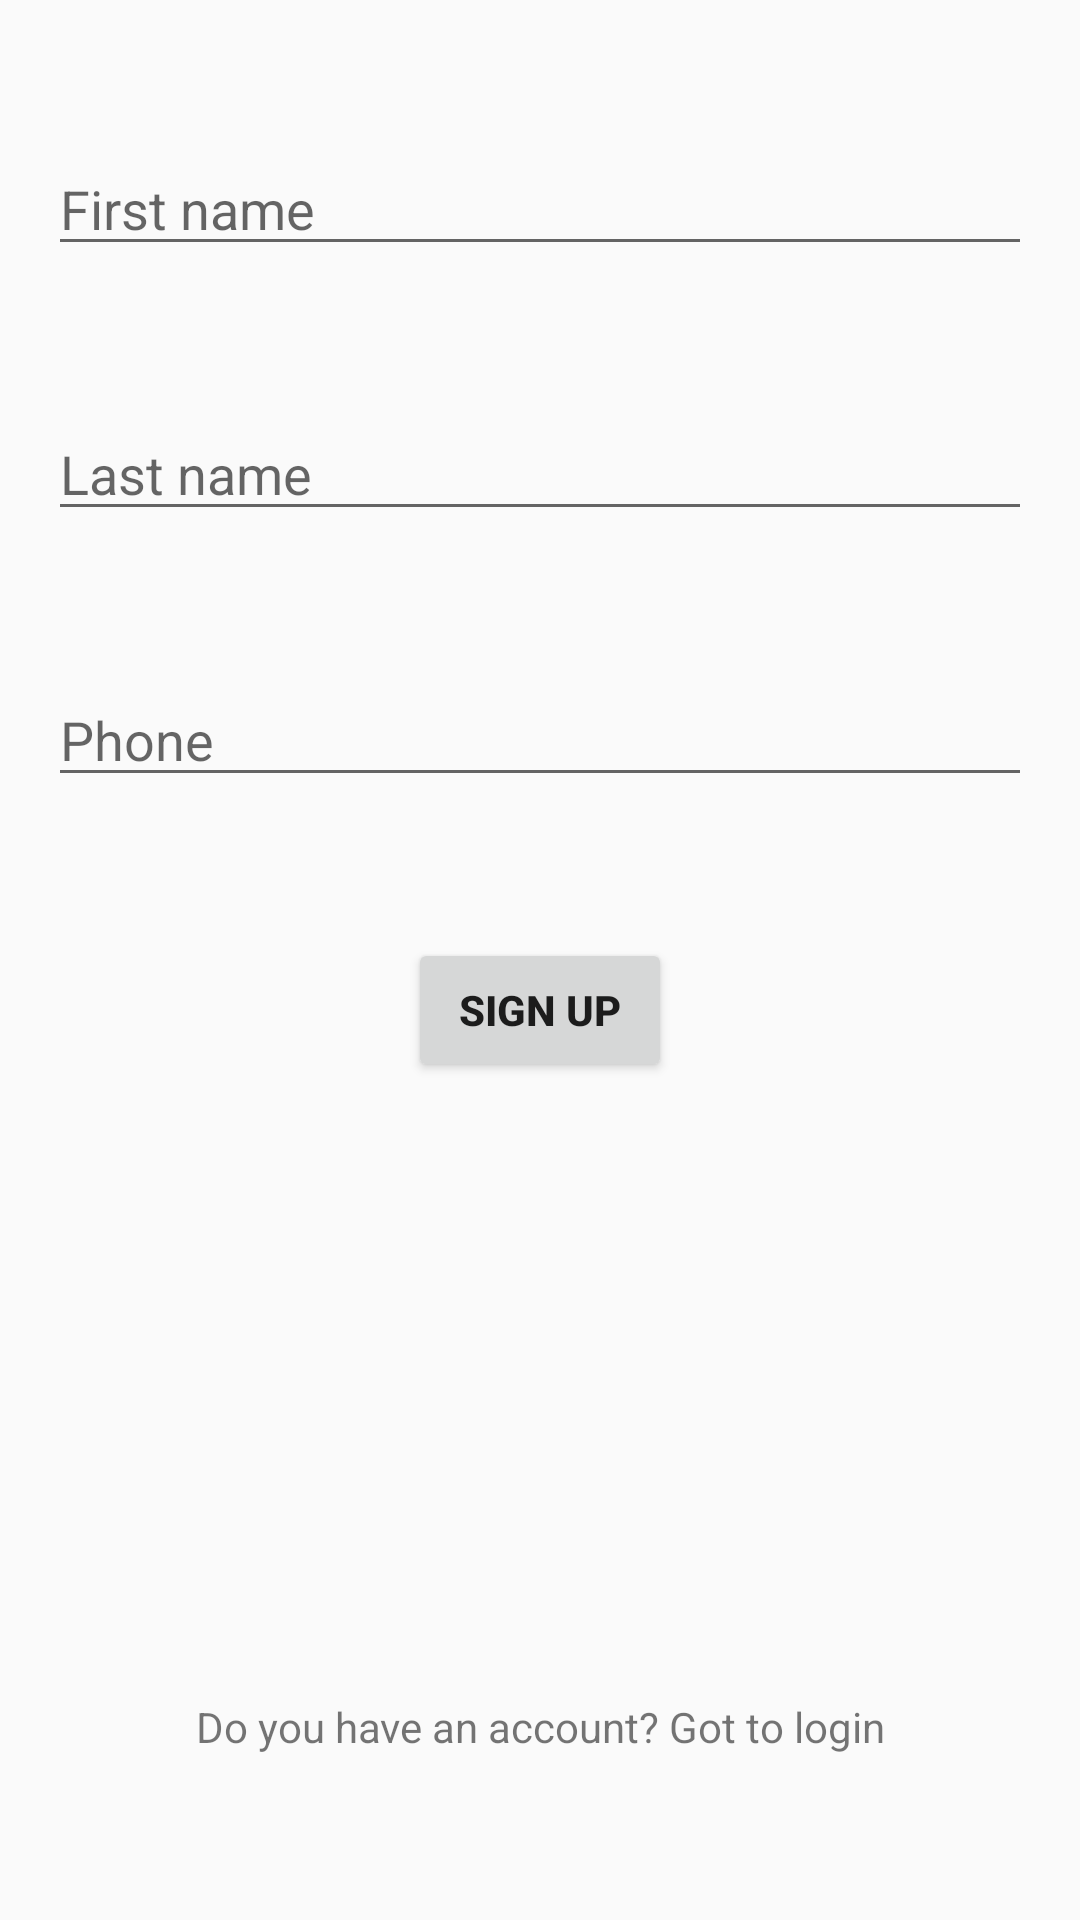

Layout XML and referenced resources for this Android screen:
<!-- AndroidManifest.xml: application theme AppTheme -->
<!-- res/layout/activity_sign_up.xml -->
<?xml version="1.0" encoding="utf-8"?>
<android.support.constraint.ConstraintLayout xmlns:android="http://schemas.android.com/apk/res/android"
    xmlns:app="http://schemas.android.com/apk/res-auto"
    xmlns:tools="http://schemas.android.com/tools"
    android:layout_width="match_parent"
    android:layout_height="match_parent"
    app:layout_behavior="@string/appbar_scrolling_view_behavior"
    tools:context=".auth.SignupActivity">


    <EditText
        android:id="@+id/firstName"
        android:layout_width="0dp"
        android:layout_height="wrap_content"
        android:layout_marginStart="16dp"
        android:layout_marginEnd="16dp"
        android:hint="@string/first_name"
        android:imeActionLabel="@string/first_name"
        android:imeOptions="actionUnspecified"
        android:inputType="text"
        android:maxLines="1"
        android:singleLine="true"
        app:layout_constraintBottom_toTopOf="@+id/lastName"
        app:layout_constraintEnd_toEndOf="parent"
        app:layout_constraintHorizontal_bias="0.5"
        app:layout_constraintStart_toStartOf="parent"
        app:layout_constraintTop_toTopOf="parent"
        app:layout_constraintVertical_bias="0.52" />

    <EditText
        android:id="@+id/lastName"
        android:layout_width="0dp"
        android:layout_height="wrap_content"
        android:layout_marginStart="16dp"
        android:layout_marginEnd="16dp"
        android:hint="@string/last_name"
        android:imeActionLabel="@string/last_name"
        android:imeOptions="actionUnspecified"
        android:inputType="text"
        android:maxLines="1"
        android:singleLine="true"
        app:layout_constraintBottom_toTopOf="@+id/phone"
        app:layout_constraintEnd_toEndOf="parent"
        app:layout_constraintHorizontal_bias="0.5"
        app:layout_constraintStart_toStartOf="parent"
        app:layout_constraintTop_toBottomOf="@+id/firstName" />

    <EditText
        android:id="@+id/phone"
        android:layout_width="0dp"
        android:layout_height="wrap_content"
        android:layout_marginStart="16dp"
        android:layout_marginEnd="16dp"
        android:hint="@string/phone"
        android:imeActionLabel="@string/phone"
        android:imeOptions="actionUnspecified"
        android:inputType="phone"
        android:maxLines="1"
        android:singleLine="true"
        app:layout_constraintBottom_toTopOf="@+id/signupButton"
        app:layout_constraintEnd_toEndOf="parent"
        app:layout_constraintHorizontal_bias="0.5"
        app:layout_constraintStart_toStartOf="parent"
        app:layout_constraintTop_toBottomOf="@+id/lastName" />

    <Button
        android:id="@+id/signupButton"
        android:layout_width="88dp"
        android:layout_height="wrap_content"
        android:layout_marginStart="16dp"
        android:layout_marginEnd="16dp"
        android:layout_marginBottom="150dp"
        android:text="@string/sign_up"
        android:textStyle="bold"
        app:layout_constraintBottom_toTopOf="@+id/bleh"
        app:layout_constraintEnd_toEndOf="parent"
        app:layout_constraintStart_toStartOf="parent"
        app:layout_constraintTop_toBottomOf="@+id/phone" />

    <TextView
        android:id="@+id/bleh"
        android:layout_width="wrap_content"
        android:layout_height="wrap_content"
        android:layout_marginStart="16dp"
        android:layout_marginTop="8dp"
        android:layout_marginEnd="16dp"
        android:layout_marginBottom="8dp"
        android:onClick="loginClickHandle"
        android:text="@string/go_to_login_text"
        app:layout_constraintBottom_toBottomOf="parent"
        app:layout_constraintEnd_toEndOf="parent"
        app:layout_constraintStart_toStartOf="parent"
        app:layout_constraintTop_toBottomOf="@+id/signupButton"
        app:layout_constraintVertical_bias="0.53" />


</android.support.constraint.ConstraintLayout>
<!-- resources referenced by this layout -->
<resources>
  <string name="first_name">First name</string>
  <string name="go_to_login_text">Do you have an account? Got to login</string>
  <string name="last_name">Last name</string>
  <string name="phone">Phone</string>
  <string name="sign_up">Sign up</string>
  <style name="AppTheme" parent="Theme.AppCompat.Light.DarkActionBar">
          
          <item name="colorPrimary">@color/colorPrimary</item>
          <item name="colorPrimaryDark">@color/colorPrimaryDark</item>
          <item name="colorAccent">@color/colorAccent</item>
      </style>
  <color name="colorPrimary">#008577</color>
  <color name="colorPrimaryDark">#00574B</color>
  <color name="colorAccent">#D81B60</color>
</resources>
